Run: headless pygame with SDL's dummy video driver; simulated clock (each Clock.tick advances the game by its frame time, no real sleeping); random seed 0; keys injected as events and as key.get_pressed() state; no mouse input.
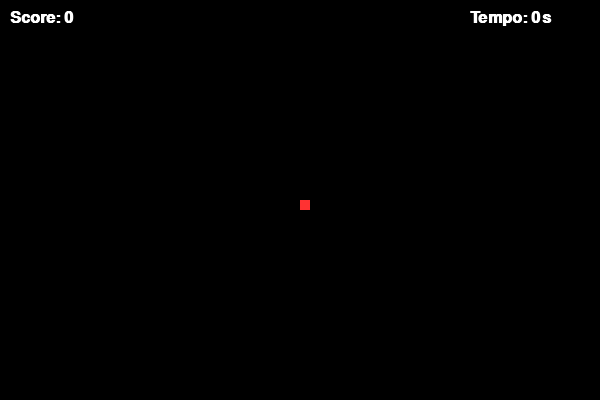
Frame 1 of 1 · flips 1–60 · no input (game ended)

The pygame program that drew these frames:

import pygame
import random
import time

pygame.init()
tela = pygame.display.set_mode((600, 400))
pygame.display.set_caption("Snake Run – Minimal Deluxe")

# --- VARIÁVEIS ---
corpo_cobra = [(90, 100)]
direcao = (10, 0)
comida = (300, 200)
pontuacao = 0
pausado = False
timer_inicio = time.time()

fonte = pygame.font.SysFont("arial", 24, True)

# --- Função: cor da cobra mudando ---
def cor_variavel(frame):
    r = (frame * 3) % 255
    g = (frame * 5) % 255
    b = (frame * 7) % 255
    return (r, g, b)

# --- Função: desenhar ---
def desenhar(frame):
    tela.fill((0, 0, 0))  # fundo preto

    cor_cobra = cor_variavel(frame)

    # desenha a cobra
    for parte in corpo_cobra:
        pygame.draw.rect(tela, cor_cobra, (*parte, 10, 10))

    # comida (vermelha)
    pygame.draw.rect(tela, (255, 50, 50), (*comida, 10, 10))

    # pontuação
    texto = fonte.render(f"Score: {pontuacao}", True, (255, 255, 255))
    tela.blit(texto, (10, 10))

    # timer
    tempo_passado = int(time.time() - timer_inicio)
    texto_timer = fonte.render(f"Tempo: {tempo_passado}s", True, (255, 255, 255))
    tela.blit(texto_timer, (470, 10))

    # pausa
    if pausado:
        overlay = fonte.render("PAUSADO", True, (255, 255, 0))
        tela.blit(overlay, (260, 180))

    pygame.display.update()

# --- Loop principal ---
rodando = True
relogio = pygame.time.Clock()
frame = 0

while rodando:
    frame += 1

    for evento in pygame.event.get():
        if evento.type == pygame.QUIT:
            rodando = False

        if evento.type == pygame.KEYDOWN:
            if evento.key == pygame.K_p:
                pausado = not pausado

            if not pausado:
                if evento.key == pygame.K_UP and direcao != (0, 10):
                    direcao = (0, -10)
                elif evento.key == pygame.K_DOWN and direcao != (0, -10):
                    direcao = (0, 10)
                elif evento.key == pygame.K_LEFT and direcao != (10, 0):
                    direcao = (-10, 0)
                elif evento.key == pygame.K_RIGHT and direcao != (-10, 0):
                    direcao = (10, 0)

    if pausado:
        desenhar(frame)
        continue

    # mover cobra
    nova_cabeca = (corpo_cobra[0][0] + direcao[0], corpo_cobra[0][1] + direcao[1])
    corpo_cobra.insert(0, nova_cabeca)

    # comer
    if nova_cabeca == comida:
        pontuacao += 1
        comida = (random.randrange(0, 59) * 10, random.randrange(0, 39) * 10)
    else:
        corpo_cobra.pop()

    # colisão com o corpo
    if nova_cabeca in corpo_cobra[1:]:
        rodando = False

    # colisão com paredes
    if nova_cabeca[0] < 0 or nova_cabeca[0] >= 600 or nova_cabeca[1] < 0 or nova_cabeca[1] >= 400:
        rodando = False

    desenhar(frame)
    relogio.tick(15)

pygame.quit()
